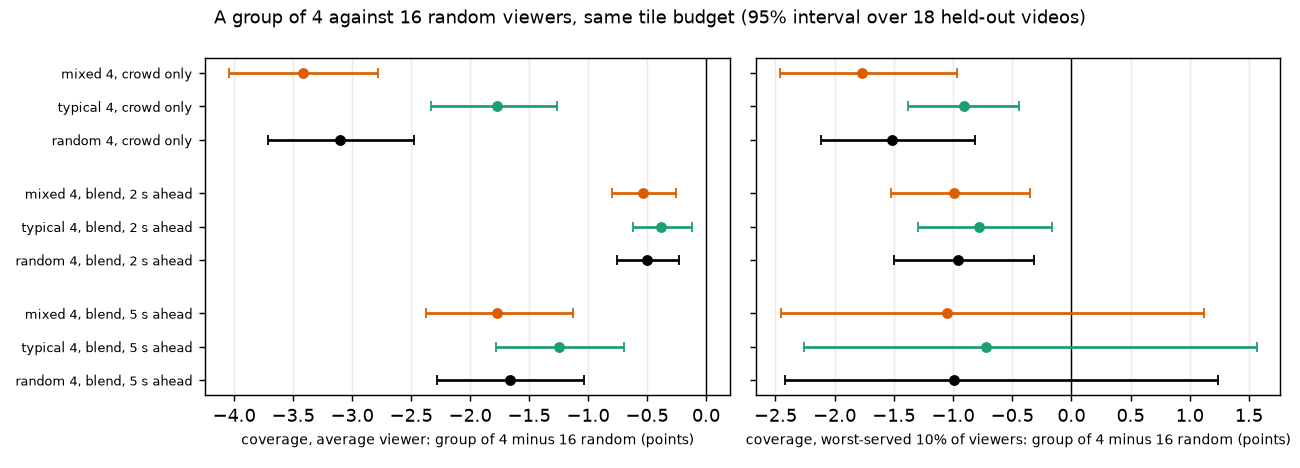

Source data for this figure (header and first rows):
arm, k, method, metric, baseline, difference, lo, hi, videos, videos_above_zero, experiment
mixed, 4, blend_1, coverage, random k=16, -0.0019, -0.0024, -0.0014, 18, 0, both
mixed, 4, blend_1, coverage_worst10, random k=16, -0.0014, -0.0018, -0.0011, 18, 0, both
mixed, 4, blend_1, poor_s_per_min, random k=16, 0.0168, 0.0069, 0.0264, 18, 15, both
mixed, 4, blend_1, poor_s_per_min_worst10, random k=16, 0.0322, 0.0039, 0.059, 18, 13, both
mixed, 4, blend_2, coverage, random k=16, -0.0053, -0.008, -0.0025, 18, 3, both
mixed, 4, blend_2, coverage_worst10, random k=16, -0.01, -0.0152, -0.0035, 18, 2, both
mixed, 4, blend_2, poor_s_per_min, random k=16, 0.5339, 0.4129, 0.658, 18, 18, both
mixed, 4, blend_2, poor_s_per_min_worst10, random k=16, 1.007, 0.6898, 1.333, 18, 17, both
mixed, 4, blend_5, coverage, random k=16, -0.0177, -0.0237, -0.0113, 18, 3, both
mixed, 4, blend_5, coverage_worst10, random k=16, -0.0105, -0.0245, 0.0112, 18, 3, both
mixed, 4, blend_5, poor_s_per_min, random k=16, 0.9222, 0.3648, 1.419, 18, 17, both
mixed, 4, blend_5, poor_s_per_min_worst10, random k=16, 0.0486, -2.513, 1.559, 18, 15, both
mixed, 4, crowd, coverage, random k=16, -0.0342, -0.0404, -0.0278, 18, 0, both
mixed, 4, crowd, coverage_worst10, random k=16, -0.0177, -0.0247, -0.0097, 18, 2, both
mixed, 4, crowd, poor_s_per_min, random k=16, 1.543, 0.9592, 2.188, 18, 18, both
mixed, 4, crowd, poor_s_per_min_worst10, random k=16, 0.803, 0.2627, 1.333, 18, 16, both
random, 4, blend_1, coverage, random k=16, -0.0018, -0.0024, -0.0013, 18, 0, both
random, 4, blend_1, coverage_worst10, random k=16, -0.0014, -0.0018, -0.0011, 18, 0, both
random, 4, blend_1, poor_s_per_min, random k=16, 0.0089, 0.002, 0.016, 18, 12, both
random, 4, blend_1, poor_s_per_min_worst10, random k=16, 0.0154, -0.0063, 0.0355, 18, 14, both
random, 4, blend_2, coverage, random k=16, -0.005, -0.0076, -0.0023, 18, 3, both
random, 4, blend_2, coverage_worst10, random k=16, -0.0096, -0.015, -0.0032, 18, 2, both
random, 4, blend_2, poor_s_per_min, random k=16, 0.5166, 0.4007, 0.6352, 18, 18, both
random, 4, blend_2, poor_s_per_min_worst10, random k=16, 0.9793, 0.6554, 1.308, 18, 16, both
random, 4, blend_5, coverage, random k=16, -0.0167, -0.0228, -0.0104, 18, 3, both
random, 4, blend_5, coverage_worst10, random k=16, -0.0099, -0.0242, 0.0124, 18, 3, both
random, 4, blend_5, poor_s_per_min, random k=16, 0.8728, 0.3382, 1.362, 18, 17, both
random, 4, blend_5, poor_s_per_min_worst10, random k=16, 0.0348, -2.478, 1.53, 18, 15, both
random, 4, crowd, coverage, random k=16, -0.0311, -0.0371, -0.0247, 18, 0, both
random, 4, crowd, coverage_worst10, random k=16, -0.0151, -0.0212, -0.0082, 18, 2, both
random, 4, crowd, poor_s_per_min, random k=16, 1.467, 0.899, 2.089, 18, 18, both
random, 4, crowd, poor_s_per_min_worst10, random k=16, 0.7222, 0.2488, 1.193, 18, 15, both
typical, 4, blend_1, coverage, random k=16, -0.0012, -0.0018, -0.0006, 18, 1, both
typical, 4, blend_1, coverage_worst10, random k=16, -0.0005, -0.0011, 0.0, 18, 6, both
typical, 4, blend_1, poor_s_per_min, random k=16, -0.0278, -0.0444, -0.0126, 18, 3, both
typical, 4, blend_1, poor_s_per_min_worst10, random k=16, -0.0659, -0.1085, -0.0256, 18, 4, both
typical, 4, blend_2, coverage, random k=16, -0.0038, -0.0062, -0.0012, 18, 4, both
typical, 4, blend_2, coverage_worst10, random k=16, -0.0078, -0.013, -0.0016, 18, 4, both
typical, 4, blend_2, poor_s_per_min, random k=16, 0.4553, 0.3477, 0.5663, 18, 18, both
typical, 4, blend_2, poor_s_per_min_worst10, random k=16, 0.8832, 0.5553, 1.22, 18, 16, both
typical, 4, blend_5, coverage, random k=16, -0.0125, -0.0178, -0.0069, 18, 3, both
typical, 4, blend_5, coverage_worst10, random k=16, -0.0072, -0.0226, 0.0157, 18, 3, both
typical, 4, blend_5, poor_s_per_min, random k=16, 0.6559, 0.1225, 1.138, 18, 16, both
typical, 4, blend_5, poor_s_per_min_worst10, random k=16, -0.175, -2.816, 1.501, 18, 14, both
typical, 4, crowd, coverage, random k=16, -0.0177, -0.0233, -0.0127, 18, 0, both
typical, 4, crowd, coverage_worst10, random k=16, -0.0091, -0.0138, -0.0044, 18, 1, both
typical, 4, crowd, poor_s_per_min, random k=16, 0.7947, 0.3927, 1.276, 18, 16, both
typical, 4, crowd, poor_s_per_min_worst10, random k=16, 0.3314, -0.0931, 0.8688, 18, 13, both
mixed, 4, blend_1, coverage, random k=16, -0.0024, -0.0029, -0.0019, 9, 0, 1
mixed, 4, blend_1, coverage_worst10, random k=16, -0.0015, -0.0019, -0.0012, 9, 0, 1
mixed, 4, blend_1, poor_s_per_min, random k=16, 0.0206, 0.0031, 0.0369, 9, 8, 1
mixed, 4, blend_1, poor_s_per_min_worst10, random k=16, 0.0118, -0.031, 0.0477, 9, 5, 1
mixed, 4, blend_2, coverage, random k=16, -0.0063, -0.0096, -0.0024, 9, 1, 1
mixed, 4, blend_2, coverage_worst10, random k=16, -0.0153, -0.0203, -0.0103, 9, 0, 1
mixed, 4, blend_2, poor_s_per_min, random k=16, 0.7349, 0.6241, 0.8409, 9, 9, 1
mixed, 4, blend_2, poor_s_per_min_worst10, random k=16, 1.413, 1.061, 1.798, 9, 9, 1
mixed, 4, blend_5, coverage, random k=16, -0.0186, -0.0259, -0.0102, 9, 2, 1
mixed, 4, blend_5, coverage_worst10, random k=16, -0.0224, -0.0314, -0.0121, 9, 1, 1
mixed, 4, blend_5, poor_s_per_min, random k=16, 1.379, 0.8547, 1.857, 9, 9, 1
mixed, 4, blend_5, poor_s_per_min_worst10, random k=16, 1.474, 0.6282, 2.165, 9, 8, 1
... 84 more rows
